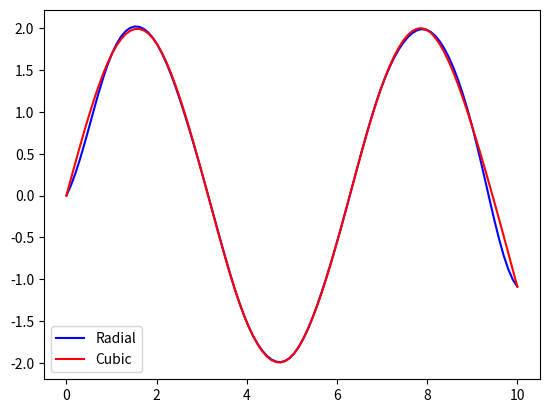

This chart was generated by the following Python code:
# Compare and contrast natural cubic spline vs radial basis function interpolation
from scipy.interpolate import Rbf as radial 
from scipy.interpolate import CubicSpline as cubic
import numpy as np
from matplotlib import pyplot as plt

# The funciton compare plots the cubic and raidal interpolation methods
# for a given function f over a evenly spaced interval n

def compare(func, n):
    domain = np.linspace(0, n, n+1)
    domain2 = np.linspace(0, n, n*10)
    mapping = [func(i) for i in domain]
    
    r = radial(domain, mapping, function='gaussian')
    c = cubic(domain, mapping, bc_type='natural')
    
    #plt.plot(domain2, f(domain2), 'g')
    plt.plot(domain2, r(domain2), 'b', label="Radial")
    plt.plot(domain2, c(domain2), 'r', label="Cubic")
    plt.legend(loc='lower left')
    
    plt.show()

def f(x):
    return 2*np.sin(x)



compare(f, 10)